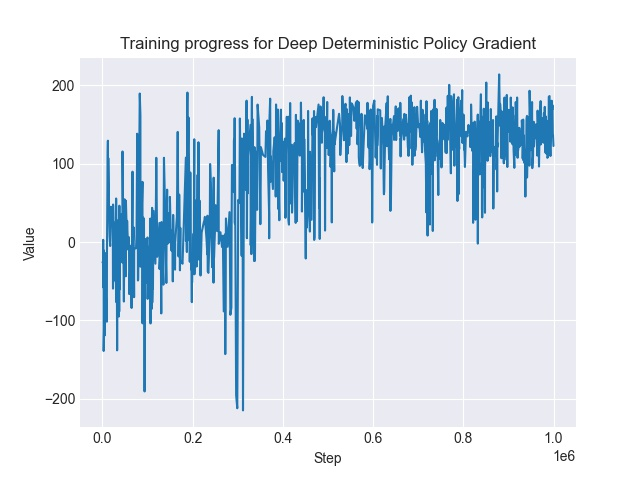

The file beside this chart, header and first rows:
Wall time, Step, Value
1622308769, 482, -26.09
1622308772, 1547, -24.7
1622308772, 1641, -45.66
1622308773, 1898, 2.787
1622308773, 2021, -57.81
1622308774, 2357, -35.06
1622308775, 2770, -10.5
1622308776, 2970, -139.1
1622308779, 4338, -90.23
1622308782, 5024, -18.74
1622308784, 5287, -119.3
1622308785, 5504, -13.86
1622308801, 7461, -61.42
1622308823, 10042, -101.7
1622308825, 10258, -13.59
1622308843, 11841, 113.5
1622308847, 12345, 129.2
1622308851, 12810, 40.62
1622308854, 13217, 107.1
1622308866, 14709, 42.51
1622308878, 16132, 7.69
1622308888, 17370, -5.13
1622308901, 19032, 44.95
1622308912, 20312, 28.03
1622308915, 20635, 34
1622308916, 20769, 30.32
1622308930, 22525, 31.29
1622308939, 23374, -0.2578
1622308940, 23485, -50.03
1622308941, 23680, -59.46
1622308943, 23871, 47.83
1622308968, 26685, -34.2
1622308979, 28091, -41.15
1622308984, 28673, -49.67
1622308986, 28868, 25.24
1622308989, 29242, -15.13
1622308997, 30253, -52.96
1622308999, 30597, 55.55
1622309002, 30895, -10.09
1622309003, 31097, -76.8
1622309010, 32009, -22.09
1622309011, 32124, -30.43
1622309016, 32797, -138.3
1622309023, 33622, -6.812
1622309024, 33701, -38.74
1622309024, 33826, 8.418
1622309039, 35413, -77.85
1622309040, 35526, -80.04
1622309045, 36259, 28.71
1622309048, 36547, -0.7286
1622309048, 36628, -95.1
1622309050, 36845, -17.81
1622309054, 37425, -88.72
1622309056, 37598, -39.2
1622309057, 37793, 46.31
1622309061, 38242, -60.57
1622309064, 38597, -15.64
1622309071, 39446, 12.79
1622309092, 41988, 15.88
1622309092, 42067, 35.04
... 940 more rows
